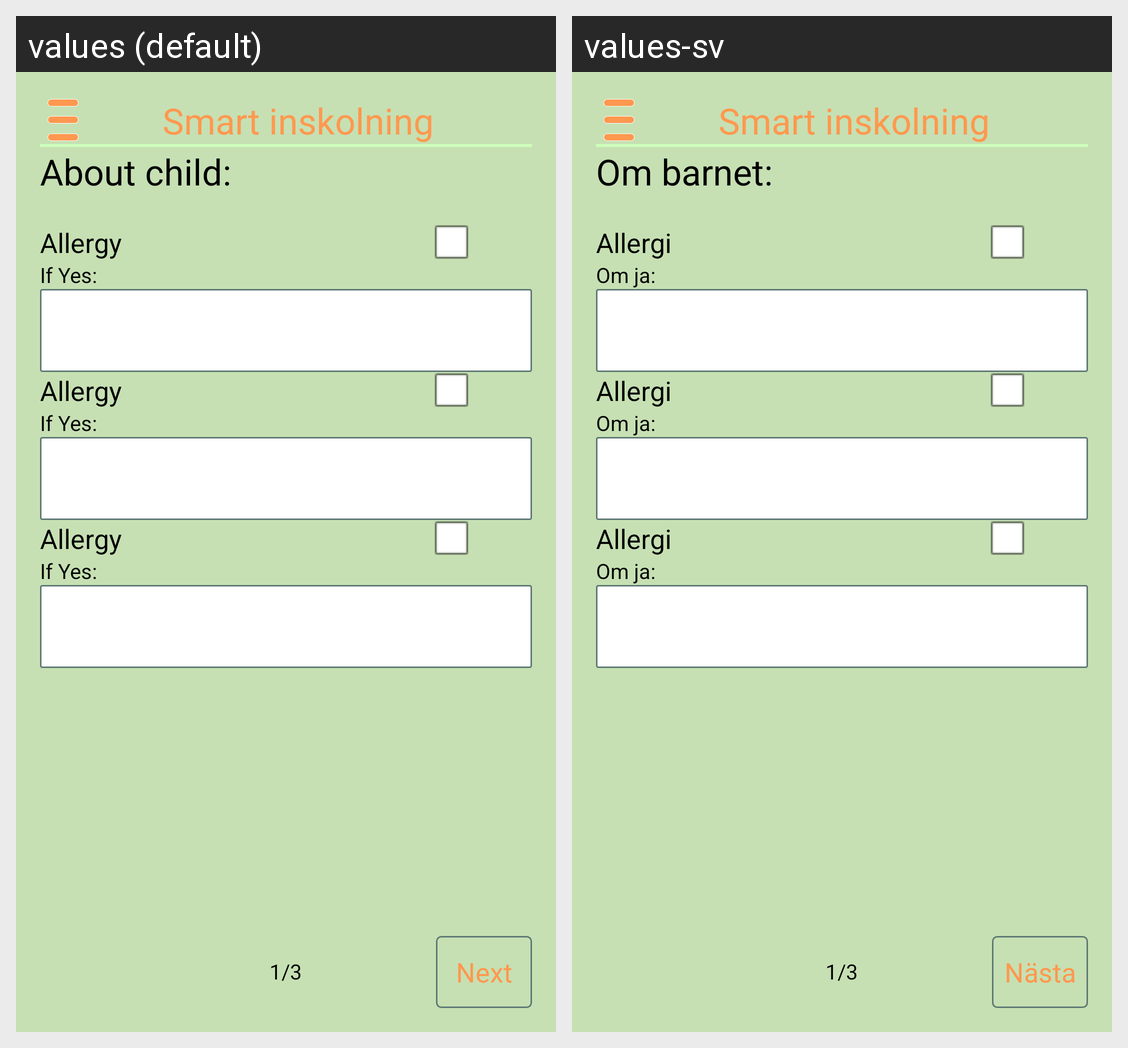

The Android screen above is rendered under two locales of the same app. Produce the string resources it draws, with the default and per-locale values.
Android screen res/layout/activity_activity__about__child_1.xml rendered under 2 locales, left to right: values (default), values-sv. Device: Nexus 5 (rendered at 1080×1920; each locale shown at half size, 540×960, under a caption strip naming it); theme MyTheme.
Strings drawn on this screen, with the default value and each locale's value (text and hints the layout hard-codes, and strings that could not be matched under every locale, appear in the picture but are not listed):

about_child
  values: About child:
  values-sv: Om barnet:

next
  values: Next
  values-sv: Nästa

app_name
  values: Smart inskolning
  values-sv: Smart inskolning

allergy
  values: Allergy
  values-sv: Allergi

if_yes
  values: If Yes:
  values-sv: Om ja:
